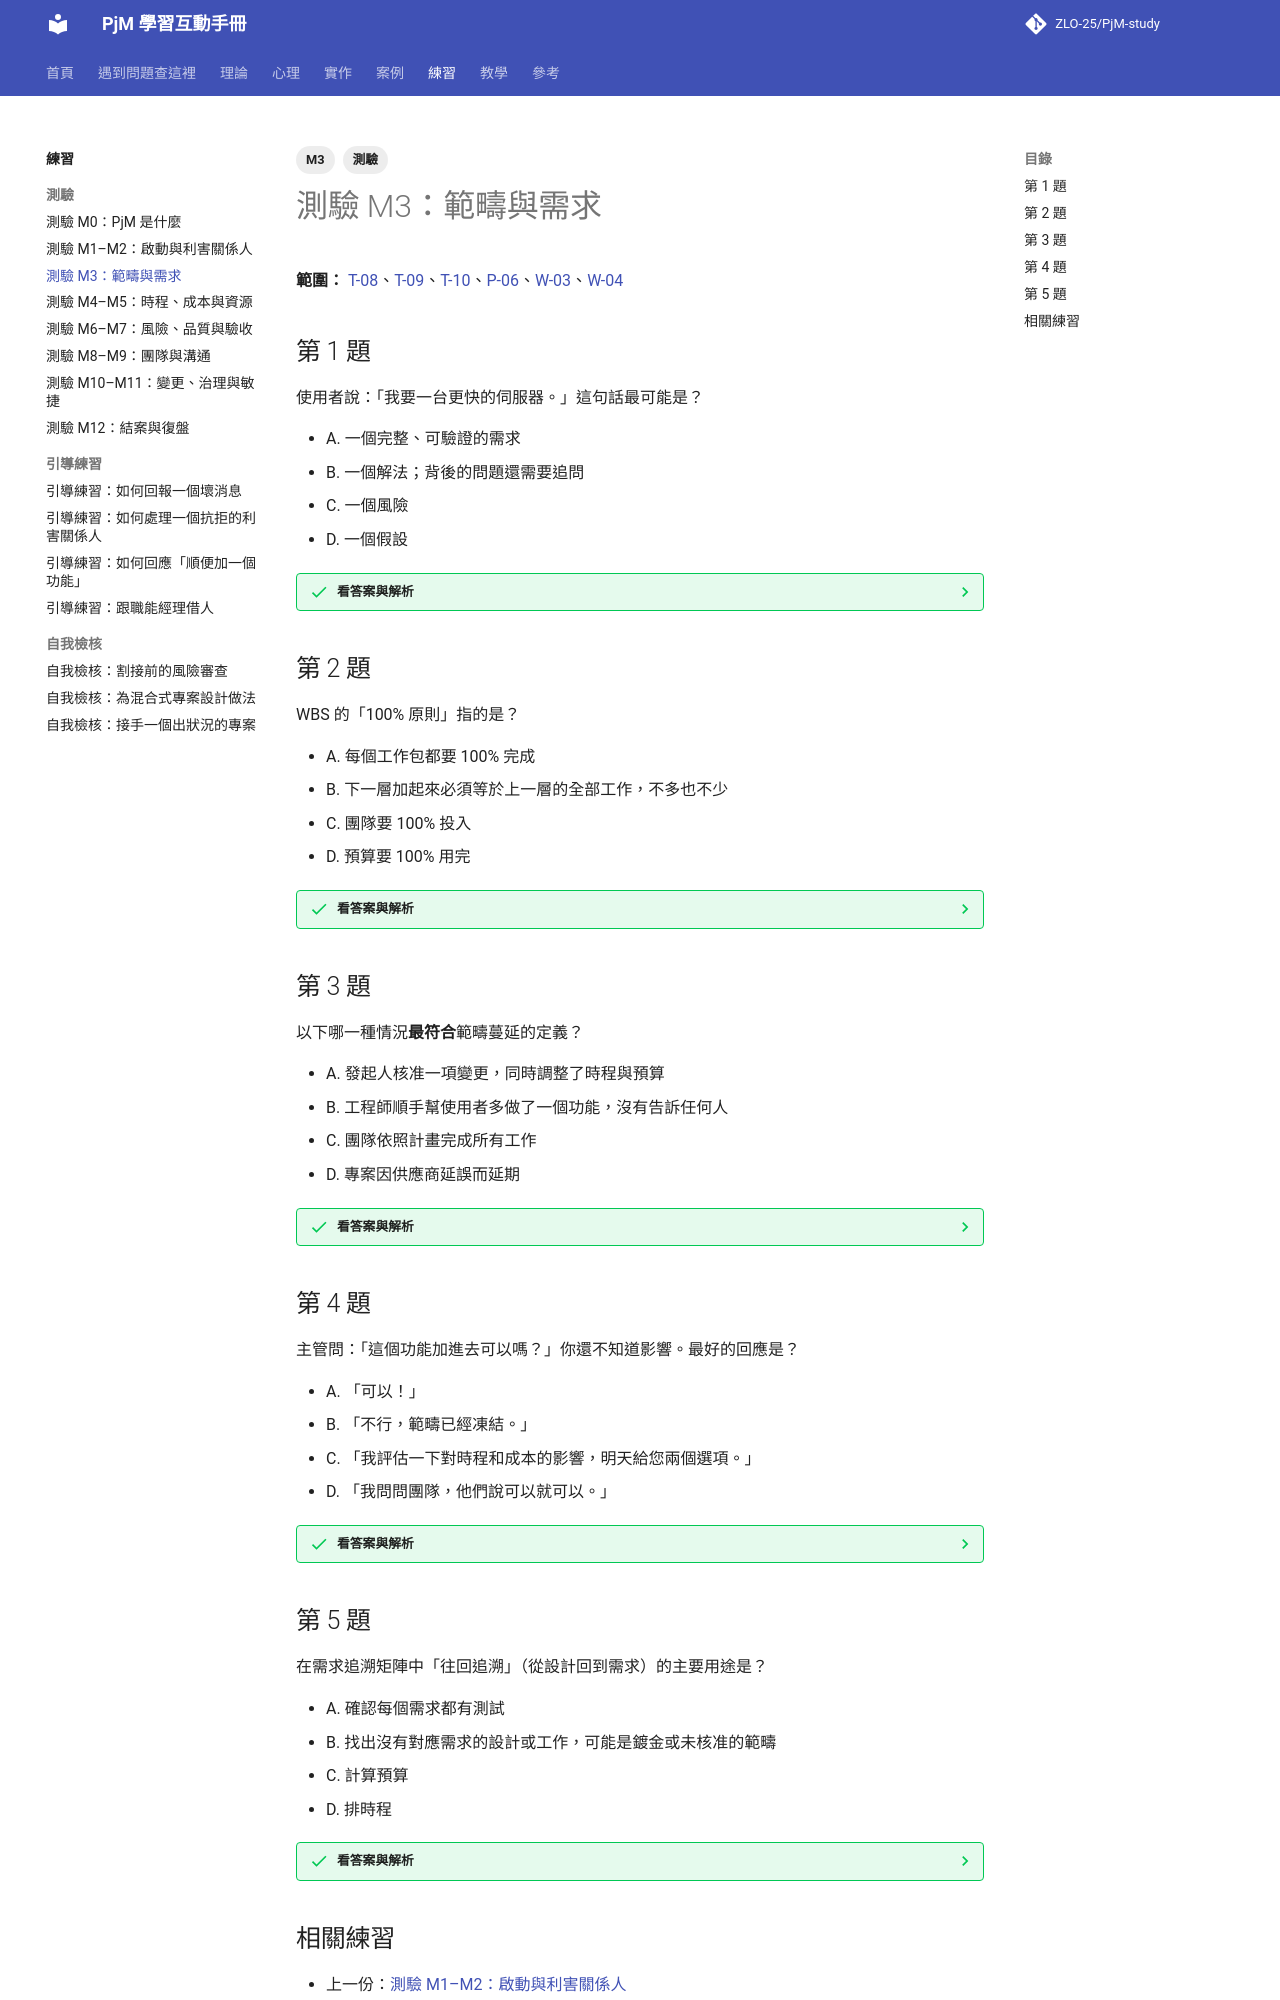

repository: ZLO-25/PjM-study · page: exercises/quiz-m03-scope/index.html · generator: mkdocs

---
title: 測驗 M3：範疇與需求
tags: [M3, 測驗]
---

# 測驗 M3：範疇與需求

**範圍：** [T-08](../theory/T-08-requirements.md)、[T-09](../theory/T-09-wbs-scope-baseline.md)、[T-10](../theory/T-10-scope-creep.md)、[P-06](../psychology/P-06-saying-no.md)、[W-03](../practice/W-03-requirements-traceability.md)、[W-04](../practice/W-04-wbs.md)

## 第 1 題

使用者說：「我要一台更快的伺服器。」這句話最可能是？

- A. 一個完整、可驗證的需求
- B. 一個解法；背後的問題還需要追問
- C. 一個風險
- D. 一個假設

??? success "看答案與解析"
    **答案是 B。**

    - **B 對：** 「更快的伺服器」是解法，背後的問題可能是報表太慢、應用效能差，瓶頸不一定在伺服器。
    - **A 錯：** 「更快」沒有定義，無法驗證。
    - **C、D 錯：** 不是不確定事件，也不是被當作真的前提。

    延伸閱讀：[T-08 需求蒐集與定義](../theory/T-08-requirements.md)

## 第 2 題

WBS 的「100% 原則」指的是？

- A. 每個工作包都要 100% 完成
- B. 下一層加起來必須等於上一層的全部工作，不多也不少
- C. 團隊要 100% 投入
- D. 預算要 100% 用完

??? success "看答案與解析"
    **答案是 B。**

    - **B 對：** 確保沒有漏掉的工作，也沒有範圍外的工作偷渡進來。
    - **A、C、D 錯：** 與 WBS 的結構原則無關。

    延伸閱讀：[T-09 WBS 與範疇基準](../theory/T-09-wbs-scope-baseline.md)

## 第 3 題

以下哪一種情況**最符合**範疇蔓延的定義？

- A. 發起人核准一項變更，同時調整了時程與預算
- B. 工程師順手幫使用者多做了一個功能，沒有告訴任何人
- C. 團隊依照計畫完成所有工作
- D. 專案因供應商延誤而延期

??? success "看答案與解析"
    **答案是 B。**

    - **A 錯：** 這是經過核准的變更，是健康的範疇管理。
    - **B 對：** 未經評估、未經核准的範疇擴大（也是鍍金），正是範疇蔓延。
    - **C 錯：** 這是正常執行。
    - **D 錯：** 這是時程議題，不是範疇問題。

    延伸閱讀：[T-10 範疇蔓延](../theory/T-10-scope-creep.md)

## 第 4 題

主管問：「這個功能加進去可以嗎？」你還不知道影響。最好的回應是？

- A. 「可以！」
- B. 「不行，範疇已經凍結。」
- C. 「我評估一下對時程和成本的影響，明天給您兩個選項。」
- D. 「我問問團隊，他們說可以就可以。」

??? success "看答案與解析"
    **答案是 C。**

    - **A 錯：** 未評估就承諾，日後很難收回。
    - **B 錯：** 凍結不代表不能變，而是變更要經過流程。
    - **C 對：** 不當場承諾，也不當場拒絕；用取捨的方式回應。
    - **D 錯：** 團隊決定「能不能做」，但「要不要做」要由有權者在知道代價後決定。

    延伸閱讀：[P-06 說不與期望管理](../psychology/P-06-saying-no.md)
